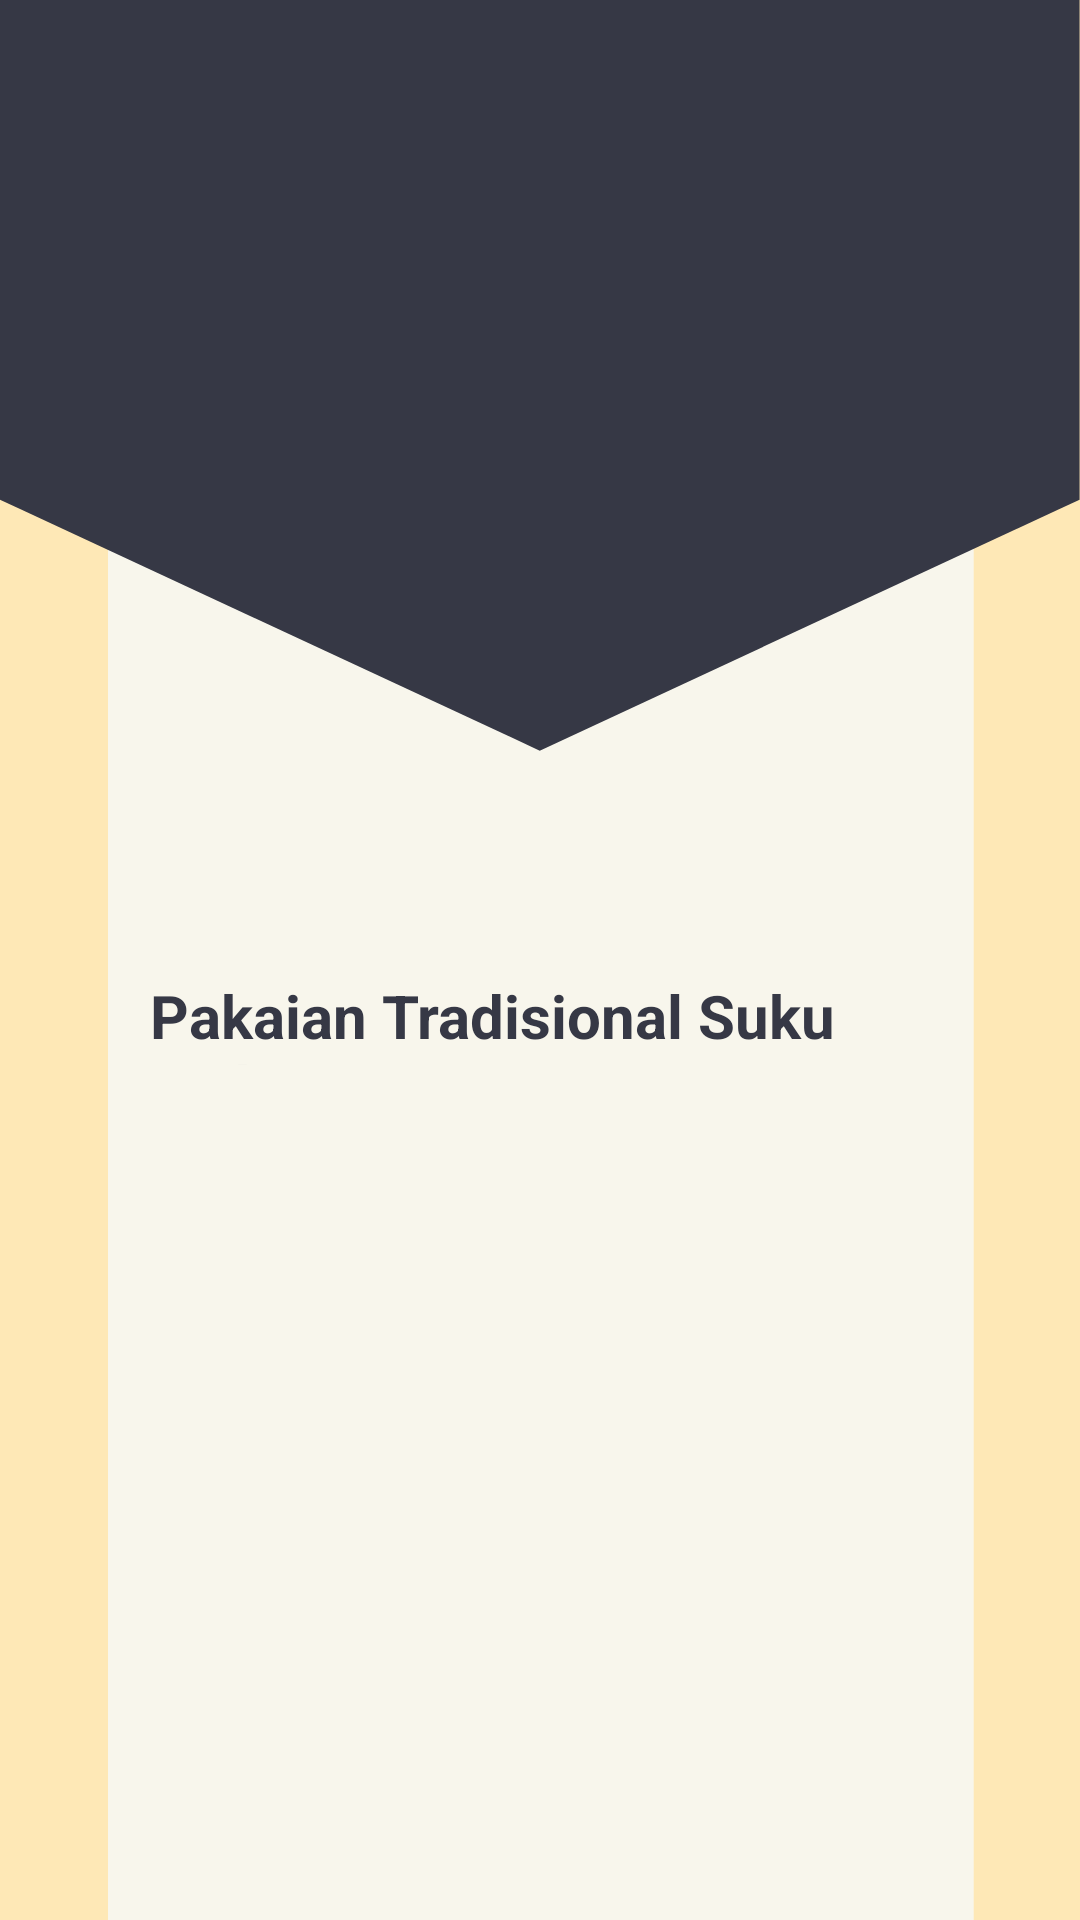

Layout XML and referenced resources for this Android screen:
<!-- AndroidManifest.xml: application theme Theme.AppCompat.Light.NoActionBar -->
<!-- res/layout/activity_materi_mks_pakaian.xml -->
<?xml version="1.0" encoding="utf-8"?>
<LinearLayout
    xmlns:android="http://schemas.android.com/apk/res/android"
    xmlns:app="http://schemas.android.com/apk/res-auto"
    xmlns:tools="http://schemas.android.com/tools"
    android:layout_width="match_parent"
    android:layout_height="match_parent"
    android:orientation="vertical"
    android:background="@drawable/top9">

    <Button
        android:id="@+id/back"
        android:layout_width="40dp"
        android:layout_height="40dp"
        android:layout_marginTop="10dp"
        android:layout_marginLeft="10dp"
        android:background="@drawable/icon_back"/>

    <LinearLayout
        android:layout_width="match_parent"
        android:layout_height="wrap_content"
        android:orientation="horizontal">

        <ImageView
            android:layout_width="match_parent"
            android:layout_height="260dp"
            android:id="@+id/pakaian_mks"
            android:layout_marginBottom="15dp"
            android:src="@drawable/pakaian_mks"
            />
    </LinearLayout>
    <TextView
        android:id="@+id/header"
        android:layout_width="match_parent"
        android:layout_height="30dp"
        android:text="Pakaian Tradisional Suku Makassar"
        android:layout_marginLeft="50dp"
        android:textColor="@color/colorPrimary"
        android:textStyle="bold"
        android:textSize="20dp" />

    <ScrollView
        android:layout_width="match_parent"
        android:layout_height="match_parent">


    </ScrollView>

</LinearLayout>
<!-- resources referenced by this layout -->
<resources>
  <color name="colorPrimary">#363845</color>
  <!-- drawable top9: png bitmap (drawable, 23709 bytes) -->
</resources>
